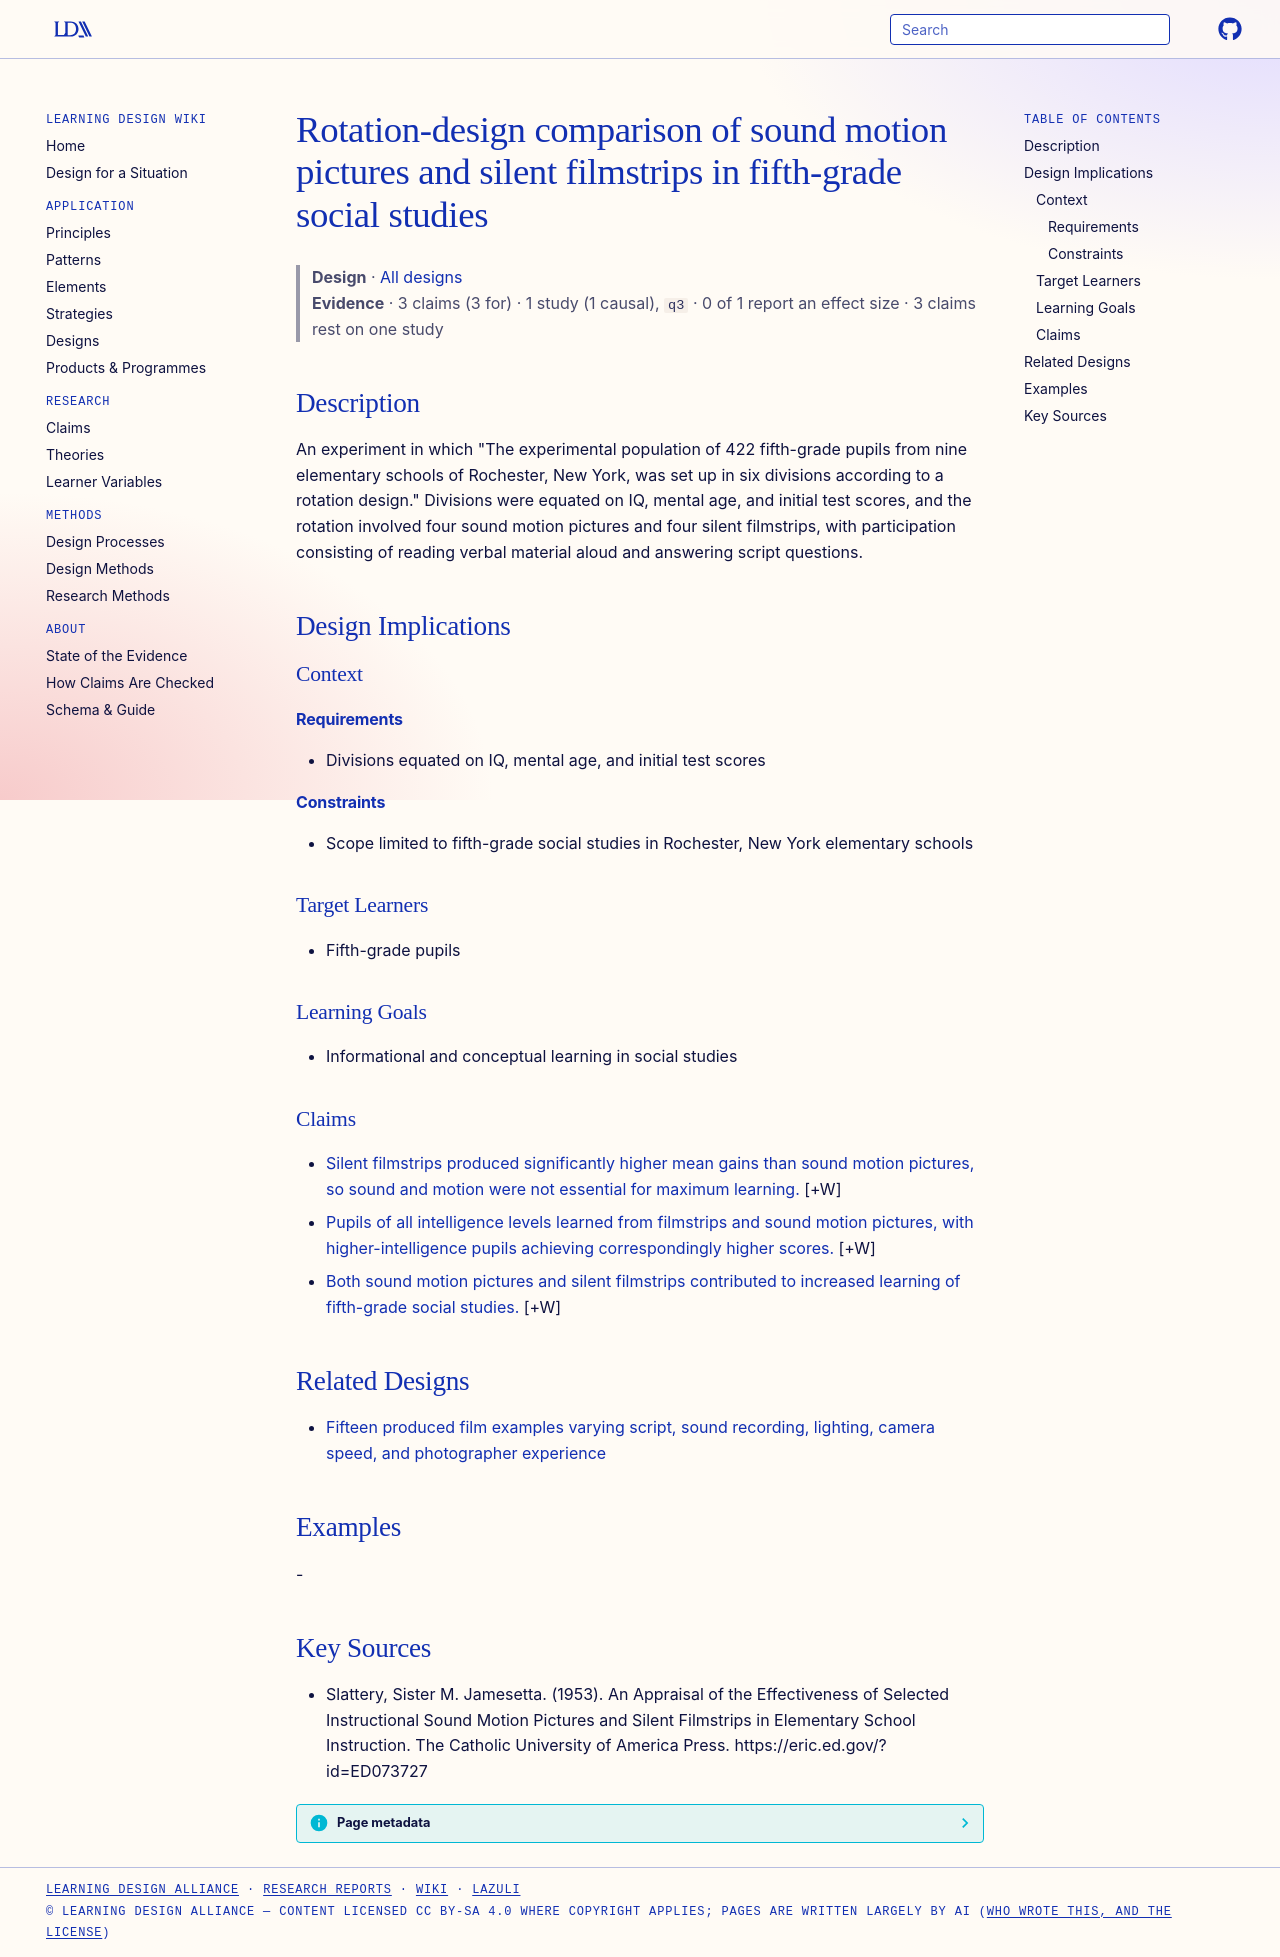

repository: Learning-Design-Alliance/learning-wiki · page: designs/slattery-1953-rotation-design-film-comparison/index.html · generator: mkdocs

---
type: design
id: slattery-1953-rotation-design-film-comparison
title: Rotation-design comparison of sound motion pictures and silent filmstrips in fifth-grade social studies
description: "An experiment in which \"The experimental population of 422 fifth-grade pupils from nine elementary schools of Rochester, New York, was set up in six divisions according to a rotation design.\" Divisions were equated on..."
status: review
generated:
  by: "process:settle-candidates"
  at: 2026-10-28
sources:
  - id: slattery-1953
    resource: "https://eric.ed.gov/?id=ED073727"
    title: "Slattery, Sister M. Jamesetta. (1953). An Appraisal of the Effectiveness of Selected Instructional Sound Motion Pictures and Silent Filmstrips in Elementary School Instruction. The Catholic University of America Press. https://eric.ed.gov/?id=ED073727"
    author: Slattery, Sister M. Jamesetta
---

# Rotation-design comparison of sound motion pictures and silent filmstrips in fifth-grade social studies

> **Design** · [All designs](index.md)
> **Evidence** · 3 claims (3 for) · 1 study (1 causal), `q3` · 0 of 1 report an effect size · 3 claims rest on one study

## Description
An experiment in which "The experimental population of 422 fifth-grade pupils from nine elementary schools of Rochester, New York, was set up in six divisions according to a rotation design." Divisions were equated on IQ, mental age, and initial test scores, and the rotation involved four sound motion pictures and four silent filmstrips, with participation consisting of reading verbal material aloud and answering script questions.

## Design Implications

### Context
#### Requirements
- Divisions equated on IQ, mental age, and initial test scores
#### Constraints
- Scope limited to fifth-grade social studies in Rochester, New York elementary schools

### Target Learners
- Fifth-grade pupils

### Learning Goals
- Informational and conceptual learning in social studies

### Claims

- [Silent filmstrips produced significantly higher mean gains than sound motion pictures, so sound and motion were not essential for maximum learning.](../claims/filmstrips-significantly-higher-gains-than-sound-motion-pictures.md) [+W]
- [Pupils of all intelligence levels learned from filmstrips and sound motion pictures, with higher-intelligence pupils achieving correspondingly higher scores.](../claims/all-intelligence-levels-learn-from-films-and-filmstrips.md) [+W]
- [Both sound motion pictures and silent filmstrips contributed to increased learning of fifth-grade social studies.](../claims/sound-pictures-and-filmstrips-increase-social-studies-learning.md) [+W]

## Related Designs

- [Fifteen produced film examples varying script, sound recording, lighting, camera speed, and photographer experience](fifteen-billet-analysis-film-examples.md)

## Examples
-

## Key Sources
- Slattery, Sister M. Jamesetta. (1953). An Appraisal of the Effectiveness of Selected Instructional Sound Motion Pictures and Silent Filmstrips in Elementary School Instruction. The Catholic University of America Press. https://eric.ed.gov/?id=ED073727
